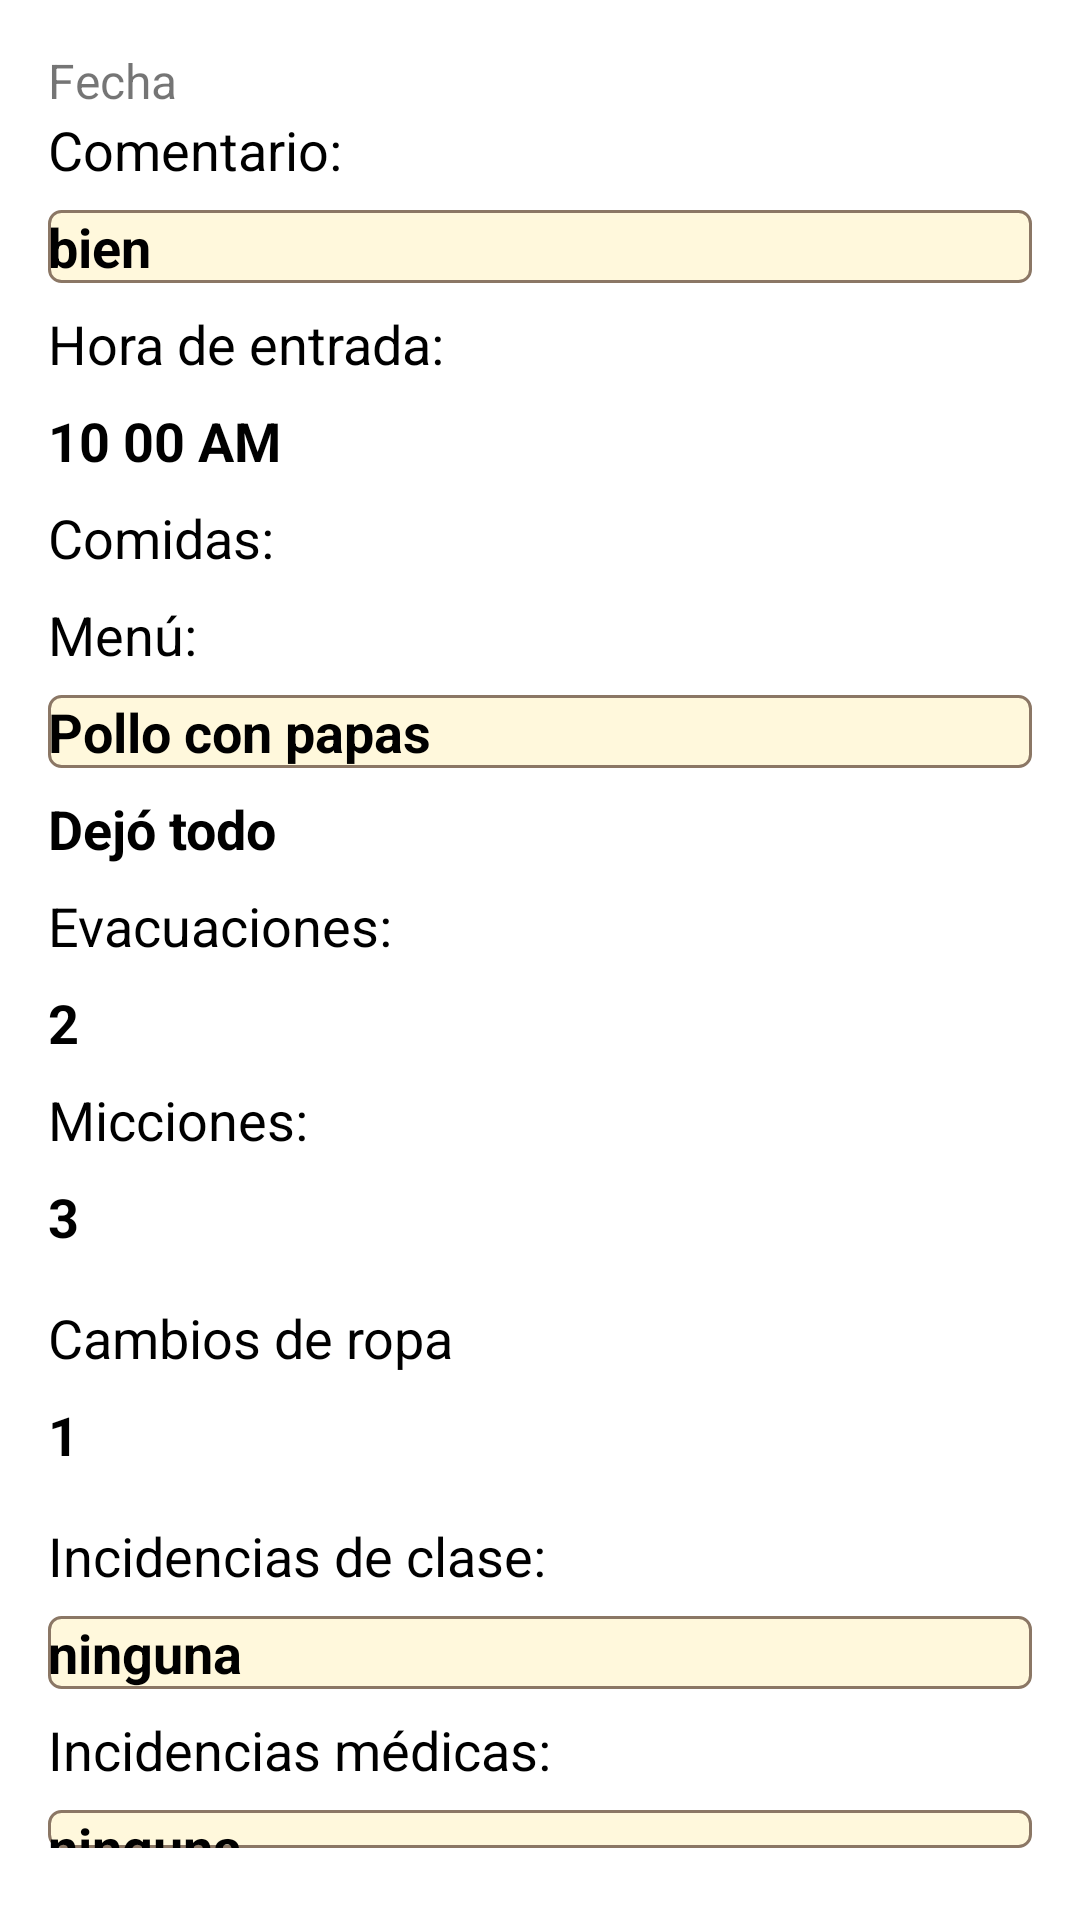

Here is an Android app screen rendered from its layout file. Give the layout XML and the strings, colors and styles it references.
<!-- AndroidManifest.xml: application theme Theme.P3 -->
<!-- res/layout/record_item.xml -->
<LinearLayout xmlns:android="http://schemas.android.com/apk/res/android"
    android:layout_width="match_parent"
    android:layout_height="wrap_content"
    android:orientation="vertical"
    android:padding="16dp">


    <TextView
        android:id="@+id/record_date"
        android:layout_width="wrap_content"
        android:text="Fecha"
        android:layout_height="wrap_content"
        android:textSize="16sp" />

    <TextView
        android:id="@+id/tvComentario"
        android:layout_width="match_parent"
        android:layout_height="wrap_content"
        android:layout_marginBottom="8dp"
        android:text="@string/comentario_label"
        android:textColor="@android:color/black"
        android:textSize="18sp" />

    <TextView
        android:id="@+id/record_comment"
        android:layout_width="match_parent"
        android:layout_height="wrap_content"
        android:text="bien"
        android:textSize="18sp"
        android:textStyle="bold"
        android:background="@drawable/edit_text_bg"
        android:textColor="@android:color/black"
        android:layout_marginBottom="8dp" />


    <TextView
        android:id="@+id/tvHoraEntrada"
        android:layout_width="match_parent"
        android:layout_height="wrap_content"
        android:layout_marginBottom="8dp"
        android:text="@string/hora_entrada_label"
        android:textColor="@android:color/black"
        android:textSize="18sp" />

    <TextView
        android:id="@+id/enter_hour"
        android:layout_width="match_parent"
        android:layout_height="wrap_content"
        android:text="10 00 AM"
        android:textSize="18sp"
        android:textStyle="bold"
        android:textColor="@android:color/black"
        android:layout_marginBottom="8dp" />

    <TextView
        android:id="@+id/tvComidas"
        android:layout_width="match_parent"
        android:layout_height="wrap_content"
        android:layout_marginBottom="8dp"
        android:text="@string/comidas_label"
        android:textColor="@android:color/black"
        android:textSize="18sp" />

    <TextView
        android:id="@+id/tvMenu"
        android:layout_width="match_parent"
        android:layout_height="wrap_content"
        android:layout_marginBottom="8dp"
        android:text="@string/menu_label"
        android:textColor="@android:color/black"
        android:textSize="18sp" />

    <TextView
        android:id="@+id/meal_menu"
        android:layout_width="match_parent"
        android:layout_height="wrap_content"
        android:text="Pollo con papas"
        android:textSize="18sp"
        android:textStyle="bold"
        android:background="@drawable/edit_text_bg"
        android:textColor="@android:color/black"
        android:layout_marginBottom="8dp" />

    <TextView
        android:id="@+id/meal_info"
        android:layout_width="match_parent"
        android:layout_height="wrap_content"
        android:text="Dejó todo"
        android:textSize="18sp"
        android:textStyle="bold"
        android:textColor="@android:color/black"
        android:layout_marginBottom="8dp" />

    <TextView
        android:id="@+id/tvEvacuaciones"
        android:layout_width="match_parent"
        android:layout_height="wrap_content"
        android:layout_marginBottom="8dp"
        android:text="@string/evacuaciones_label"
        android:textColor="@android:color/black"
        android:textSize="18sp" />

    <TextView
        android:id="@+id/evacuation_count"
        android:layout_width="match_parent"
        android:layout_height="wrap_content"
        android:text="2"
        android:textSize="18sp"
        android:textStyle="bold"
        android:textColor="@android:color/black"
        android:layout_marginBottom="8dp" />

    <TextView
        android:id="@+id/tvMicciones"
        android:layout_width="match_parent"
        android:layout_height="wrap_content"
        android:layout_marginBottom="8dp"
        android:text="@string/micciones_label"
        android:textColor="@android:color/black"
        android:textSize="18sp" />

    <TextView
        android:id="@+id/urination_count"
        android:layout_width="match_parent"
        android:layout_height="wrap_content"
        android:text="3"
        android:textSize="18sp"
        android:textStyle="bold"
        android:textColor="@android:color/black"
        android:layout_marginBottom="16dp" />

    <TextView
        android:id="@+id/tvCambiosRopa"
        android:layout_width="match_parent"
        android:layout_height="wrap_content"
        android:layout_marginBottom="8dp"
        android:text="Cambios de ropa"
        android:textColor="@android:color/black"
        android:textSize="18sp" />

    <TextView
        android:id="@+id/clothes_change_count"
        android:layout_width="match_parent"
        android:layout_height="wrap_content"
        android:text="1"
        android:textSize="18sp"
        android:textStyle="bold"
        android:textColor="@android:color/black"
        android:layout_marginBottom="16dp" />

    <TextView
        android:id="@+id/tvIncidenciasC"
        android:layout_width="match_parent"
        android:layout_height="wrap_content"
        android:layout_marginBottom="8dp"
        android:text="@string/incidencias_clase_label"
        android:textColor="@android:color/black"
        android:textSize="18sp" />

    <TextView
        android:id="@+id/class_incident"
        android:layout_width="match_parent"
        android:layout_height="wrap_content"
        android:text="ninguna"
        android:textSize="18sp"
        android:textStyle="bold"
        android:background="@drawable/edit_text_bg"
        android:textColor="@android:color/black"
        android:layout_marginBottom="8dp" />

    <TextView
        android:id="@+id/tvIncidenciasM"
        android:layout_width="match_parent"
        android:layout_height="wrap_content"
        android:layout_marginBottom="8dp"
        android:text="@string/incidencias_medicas_label"
        android:textColor="@android:color/black"
        android:textSize="18sp" />

    <TextView
        android:id="@+id/medic_incident"
        android:layout_width="match_parent"
        android:layout_height="wrap_content"
        android:text="ninguna"
        android:textSize="18sp"
        android:textStyle="bold"
        android:background="@drawable/edit_text_bg"
        android:textColor="@android:color/black"
        android:layout_marginBottom="8dp" />



    <TextView
        android:id="@+id/tvHoraSalida"
        android:layout_width="match_parent"
        android:layout_height="wrap_content"
        android:layout_marginBottom="8dp"
        android:text="@string/Hora_salida_label"
        android:textColor="@android:color/black"
        android:textSize="18sp" />

    <TextView
        android:id="@+id/exit_hour"
        android:layout_width="match_parent"
        android:layout_height="wrap_content"
        android:text="04 00 PM"
        android:textSize="18sp"
        android:textStyle="bold"
        android:textColor="@android:color/black"
        android:layout_marginBottom="8dp" />

</LinearLayout>
<!-- resources referenced by this layout -->
<resources>
  <!-- drawable edit_text_bg (drawable) -->
  <?xml version="1.0" encoding="utf-8"?>
  
  <shape xmlns:android="http://schemas.android.com/apk/res/android">
      <solid android:color="#fff8dc" />
      <corners android:radius="4dp" />
      <stroke android:color="#8b7765" android:width="1dp" />
  </shape>
  <string name="Hora_salida_label">Hora de salida:</string>
  <string name="comentario_label">Comentario:</string>
  <string name="comidas_label">Comidas:</string>
  <string name="evacuaciones_label">Evacuaciones:</string>
  <string name="hora_entrada_label">Hora de entrada:</string>
  <string name="incidencias_clase_label">Incidencias de clase:</string>
  <string name="incidencias_medicas_label">Incidencias médicas:</string>
  <string name="menu_label">Menú:</string>
  <string name="micciones_label">Micciones:</string>
  <style name="Theme.P3" parent="Theme.MaterialComponents.DayNight.DarkActionBar">
          
          <item name="colorPrimary">@color/purple_500</item>
          <item name="colorPrimaryVariant">@color/purple_700</item>
          <item name="colorOnPrimary">@color/white</item>
          
          <item name="colorSecondary">@color/teal_200</item>
          <item name="colorSecondaryVariant">@color/teal_700</item>
          <item name="colorOnSecondary">@color/black</item>
          
          <item name="android:statusBarColor">?attr/colorPrimaryVariant</item>
          
      </style>
  <color name="purple_500">#FF6200EE</color>
  <color name="purple_700">#FF3700B3</color>
  <color name="white">#FFFFFFFF</color>
  <color name="teal_200">#FF03DAC5</color>
  <color name="teal_700">#FF018786</color>
  <color name="black">#FF000000</color>
</resources>
